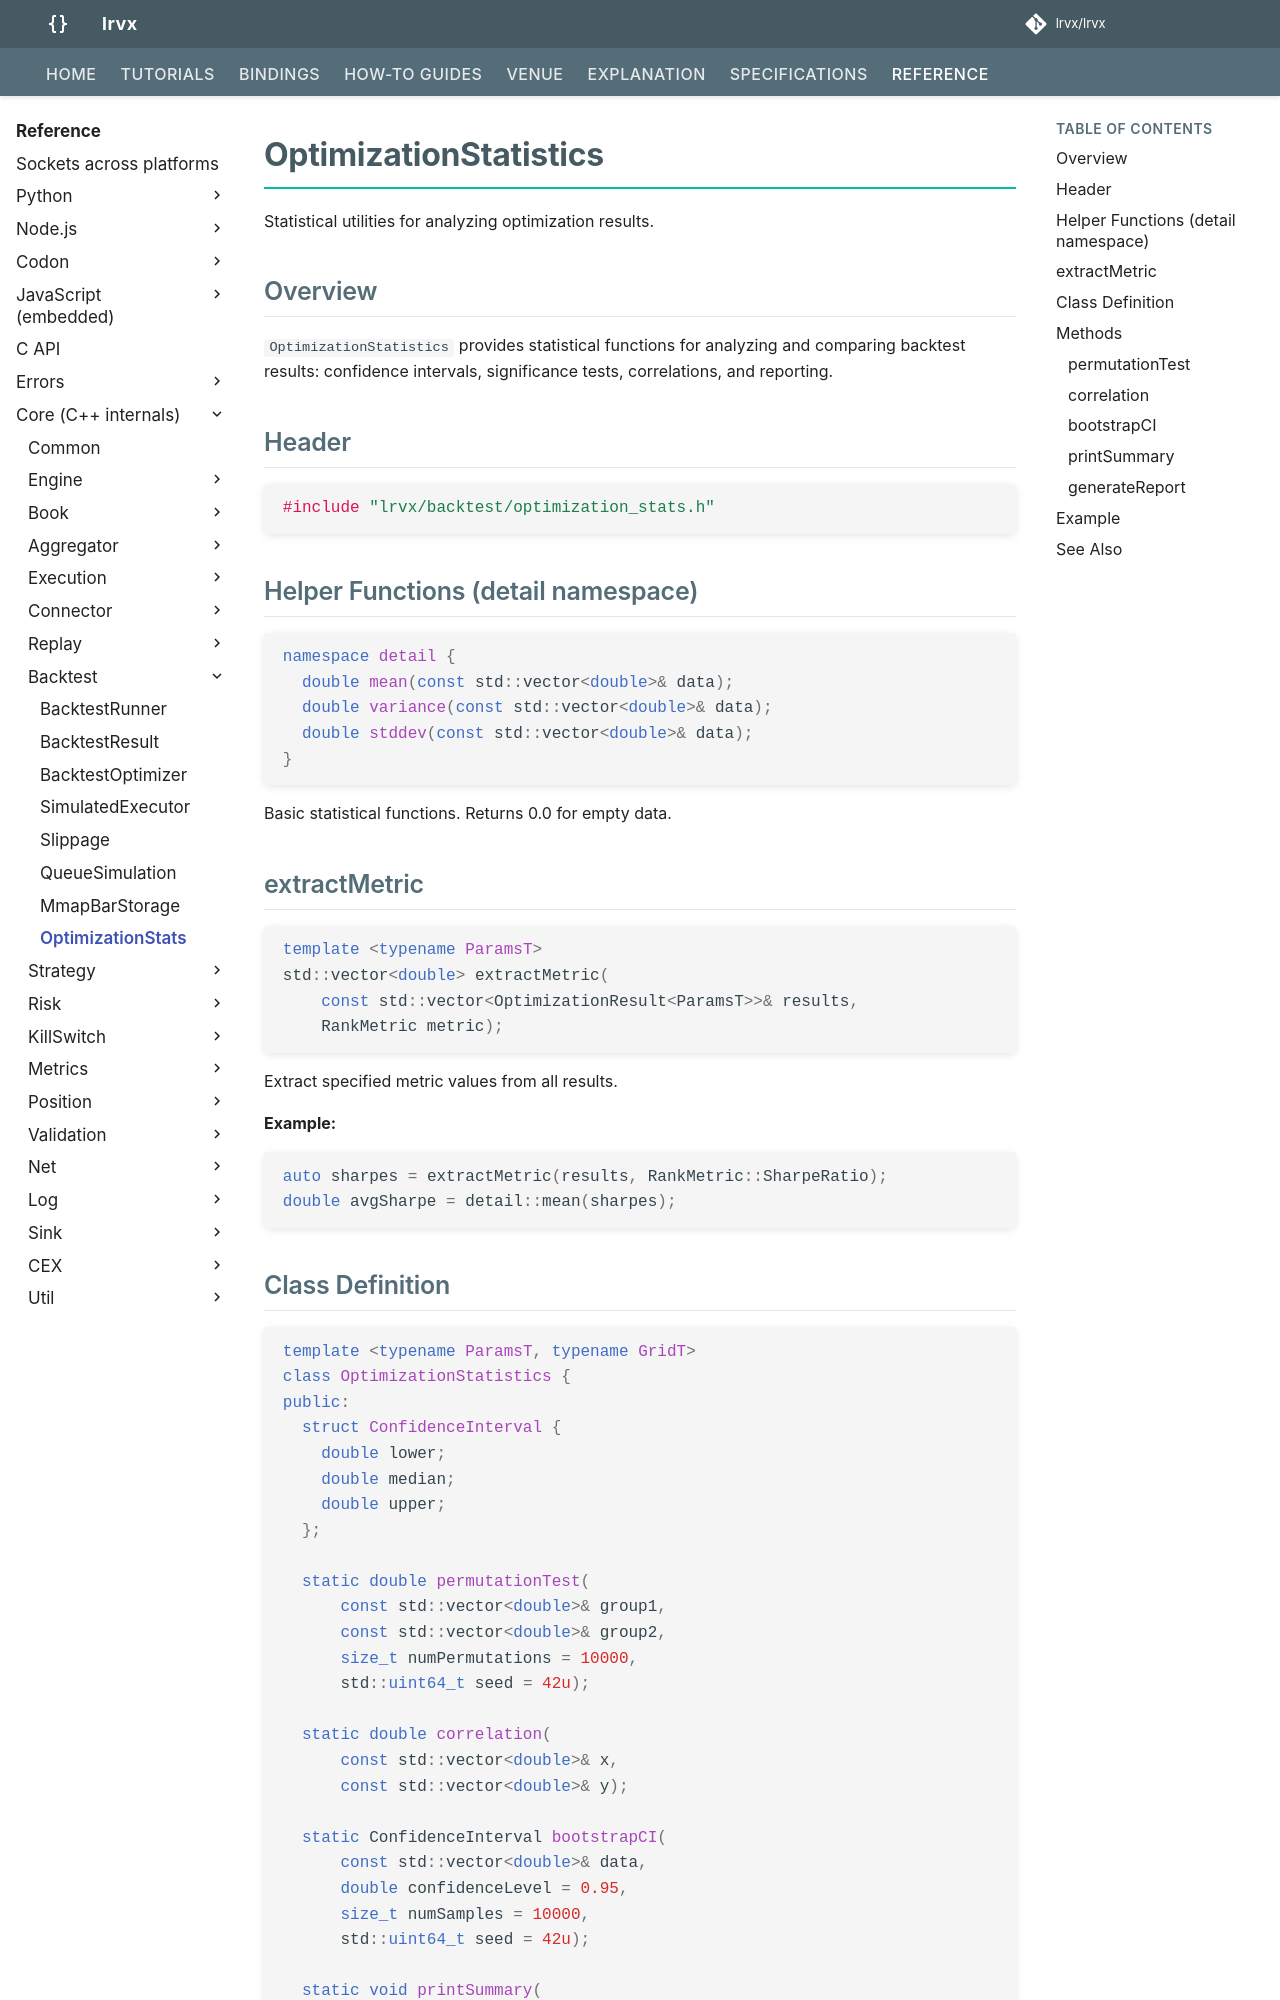

repository: FLOX-Foundation/flox · page: reference/api/backtest/optimization_stats/index.html · generator: mkdocs

# OptimizationStatistics

Statistical utilities for analyzing optimization results.

## Overview

`OptimizationStatistics` provides statistical functions for analyzing and comparing backtest results: confidence intervals, significance tests, correlations, and reporting.

## Header

```cpp
#include "flox/backtest/optimization_stats.h"
```

## Helper Functions (detail namespace)

```cpp
namespace detail {
  double mean(const std::vector<double>& data);
  double variance(const std::vector<double>& data);
  double stddev(const std::vector<double>& data);
}
```

Basic statistical functions. Returns 0.0 for empty data.

## extractMetric

```cpp
template <typename ParamsT>
std::vector<double> extractMetric(
    const std::vector<OptimizationResult<ParamsT>>& results,
    RankMetric metric);
```

Extract specified metric values from all results.

**Example:**
```cpp
auto sharpes = extractMetric(results, RankMetric::SharpeRatio);
double avgSharpe = detail::mean(sharpes);
```

## Class Definition

```cpp
template <typename ParamsT, typename GridT>
class OptimizationStatistics {
public:
  struct ConfidenceInterval {
    double lower;
    double median;
    double upper;
  };

  static double permutationTest(
      const std::vector<double>& group1,
      const std::vector<double>& group2,
      size_t numPermutations = 10000,
      std::uint64_t seed = 42u);

  static double correlation(
      const std::vector<double>& x,
      const std::vector<double>& y);

  static ConfidenceInterval bootstrapCI(
      const std::vector<double>& data,
      double confidenceLevel = 0.95,
      size_t numSamples = 10000,
      std::uint64_t seed = 42u);

  static void printSummary(
      const std::vector<OptimizationResult<ParamsT>>& results);

  static bool generateReport(
      const std::vector<OptimizationResult<ParamsT>>& results,
      const std::filesystem::path& outputPath);
};
```

## Methods
